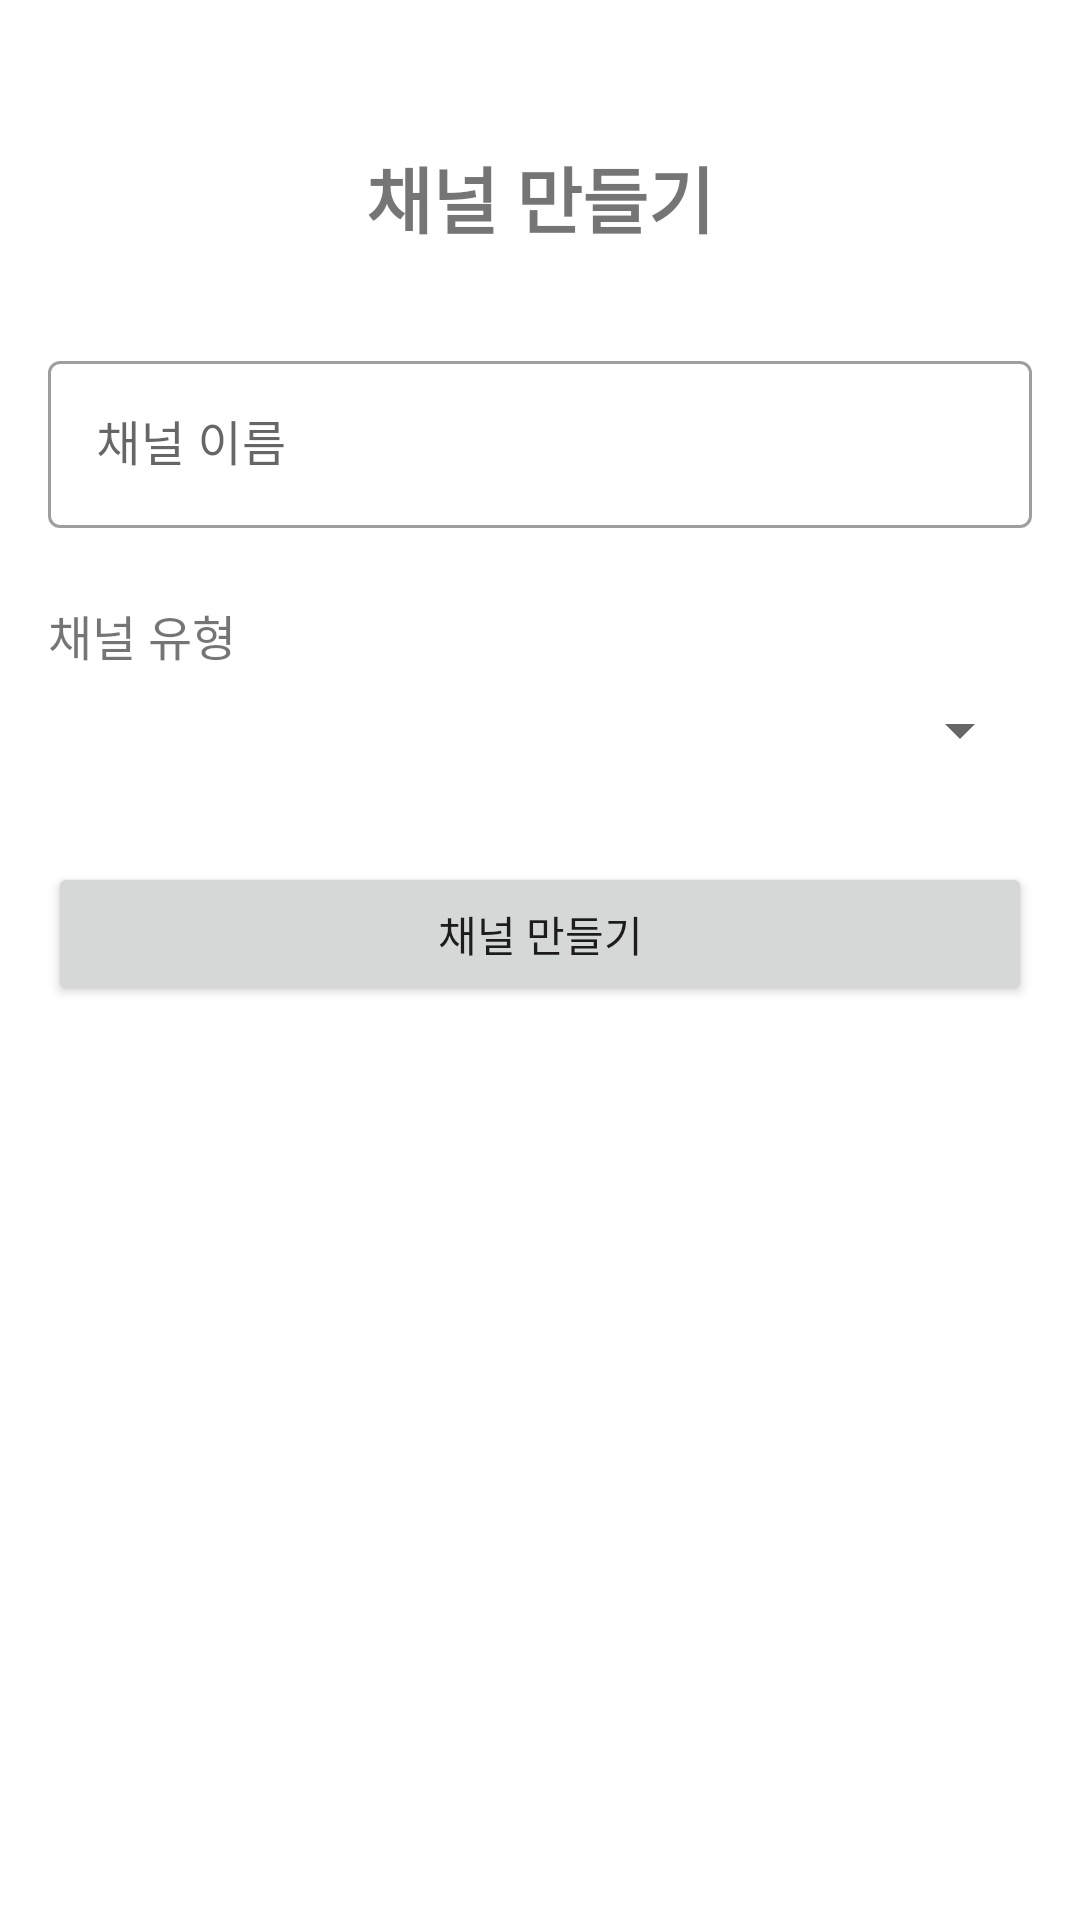

The Android layout XML behind this screen, and the referenced resources:
<!-- AndroidManifest.xml: application theme Theme.Capstone -->
<!-- res/layout/fragment_create_channel.xml -->
<?xml version="1.0" encoding="utf-8"?>
<androidx.constraintlayout.widget.ConstraintLayout xmlns:android="http://schemas.android.com/apk/res/android"
    xmlns:app="http://schemas.android.com/apk/res-auto"
    xmlns:tools="http://schemas.android.com/tools"
    android:layout_width="match_parent"
    android:layout_height="match_parent"
    android:padding="16dp">

    <TextView
        android:id="@+id/titleTextView"
        android:layout_width="wrap_content"
        android:layout_height="wrap_content"
        android:layout_marginTop="32dp"
        android:text="@string/create_channel"
        android:textSize="24sp"
        android:textStyle="bold"
        app:layout_constraintEnd_toEndOf="parent"
        app:layout_constraintStart_toStartOf="parent"
        app:layout_constraintTop_toTopOf="parent" />

    <com.google.android.material.textfield.TextInputLayout
        android:id="@+id/channelNameLayout"
        style="@style/Widget.MaterialComponents.TextInputLayout.OutlinedBox"
        android:layout_width="match_parent"
        android:layout_height="wrap_content"
        android:layout_marginTop="32dp"
        android:hint="@string/channel_name"
        app:layout_constraintTop_toBottomOf="@id/titleTextView">

        <com.google.android.material.textfield.TextInputEditText
            android:id="@+id/channelNameEditText"
            android:layout_width="match_parent"
            android:layout_height="wrap_content"
            android:inputType="text" />
    </com.google.android.material.textfield.TextInputLayout>

    <TextView
        android:id="@+id/channelTypeTextView"
        android:layout_width="wrap_content"
        android:layout_height="wrap_content"
        android:layout_marginTop="24dp"
        android:text="@string/channel_type"
        android:textSize="16sp"
        app:layout_constraintStart_toStartOf="parent"
        app:layout_constraintTop_toBottomOf="@id/channelNameLayout" />

    <Spinner
        android:id="@+id/channelTypeSpinner"
        android:layout_width="0dp"
        android:layout_height="wrap_content"
        android:layout_marginStart="16dp"
        android:layout_marginTop="8dp"
        app:layout_constraintEnd_toEndOf="parent"
        app:layout_constraintStart_toStartOf="parent"
        app:layout_constraintTop_toBottomOf="@id/channelTypeTextView" />

    <Button
        android:id="@+id/createChannelButton"
        android:layout_width="match_parent"
        android:layout_height="wrap_content"
        android:layout_marginTop="32dp"
        android:text="@string/create_channel"
        app:layout_constraintTop_toBottomOf="@id/channelTypeSpinner" />

</androidx.constraintlayout.widget.ConstraintLayout>
<!-- resources referenced by this layout -->
<resources>
  <string name="channel_name">채널 이름</string>
  <string name="channel_type">채널 유형</string>
  <string name="create_channel">채널 만들기</string>
  <style name="Theme.Capstone" parent="Theme.MaterialComponents.DayNight.NoActionBar">
          
          <item name="colorPrimary">@color/purple_500</item>
          <item name="colorPrimaryVariant">@color/purple_700</item>
          <item name="colorOnPrimary">@color/white</item>
          
          <item name="colorSecondary">@color/teal_200</item>
          <item name="colorSecondaryVariant">@color/teal_700</item>
          <item name="colorOnSecondary">@color/black</item>
          
          <item name="android:statusBarColor">?attr/colorPrimaryVariant</item>
          
      </style>
  <color name="purple_500">#FF6200EE</color>
  <color name="purple_700">#FF3700B3</color>
  <color name="white">#FFFFFFFF</color>
  <color name="teal_200">#FF03DAC5</color>
  <color name="teal_700">#FF018786</color>
  <color name="black">#FF000000</color>
</resources>
